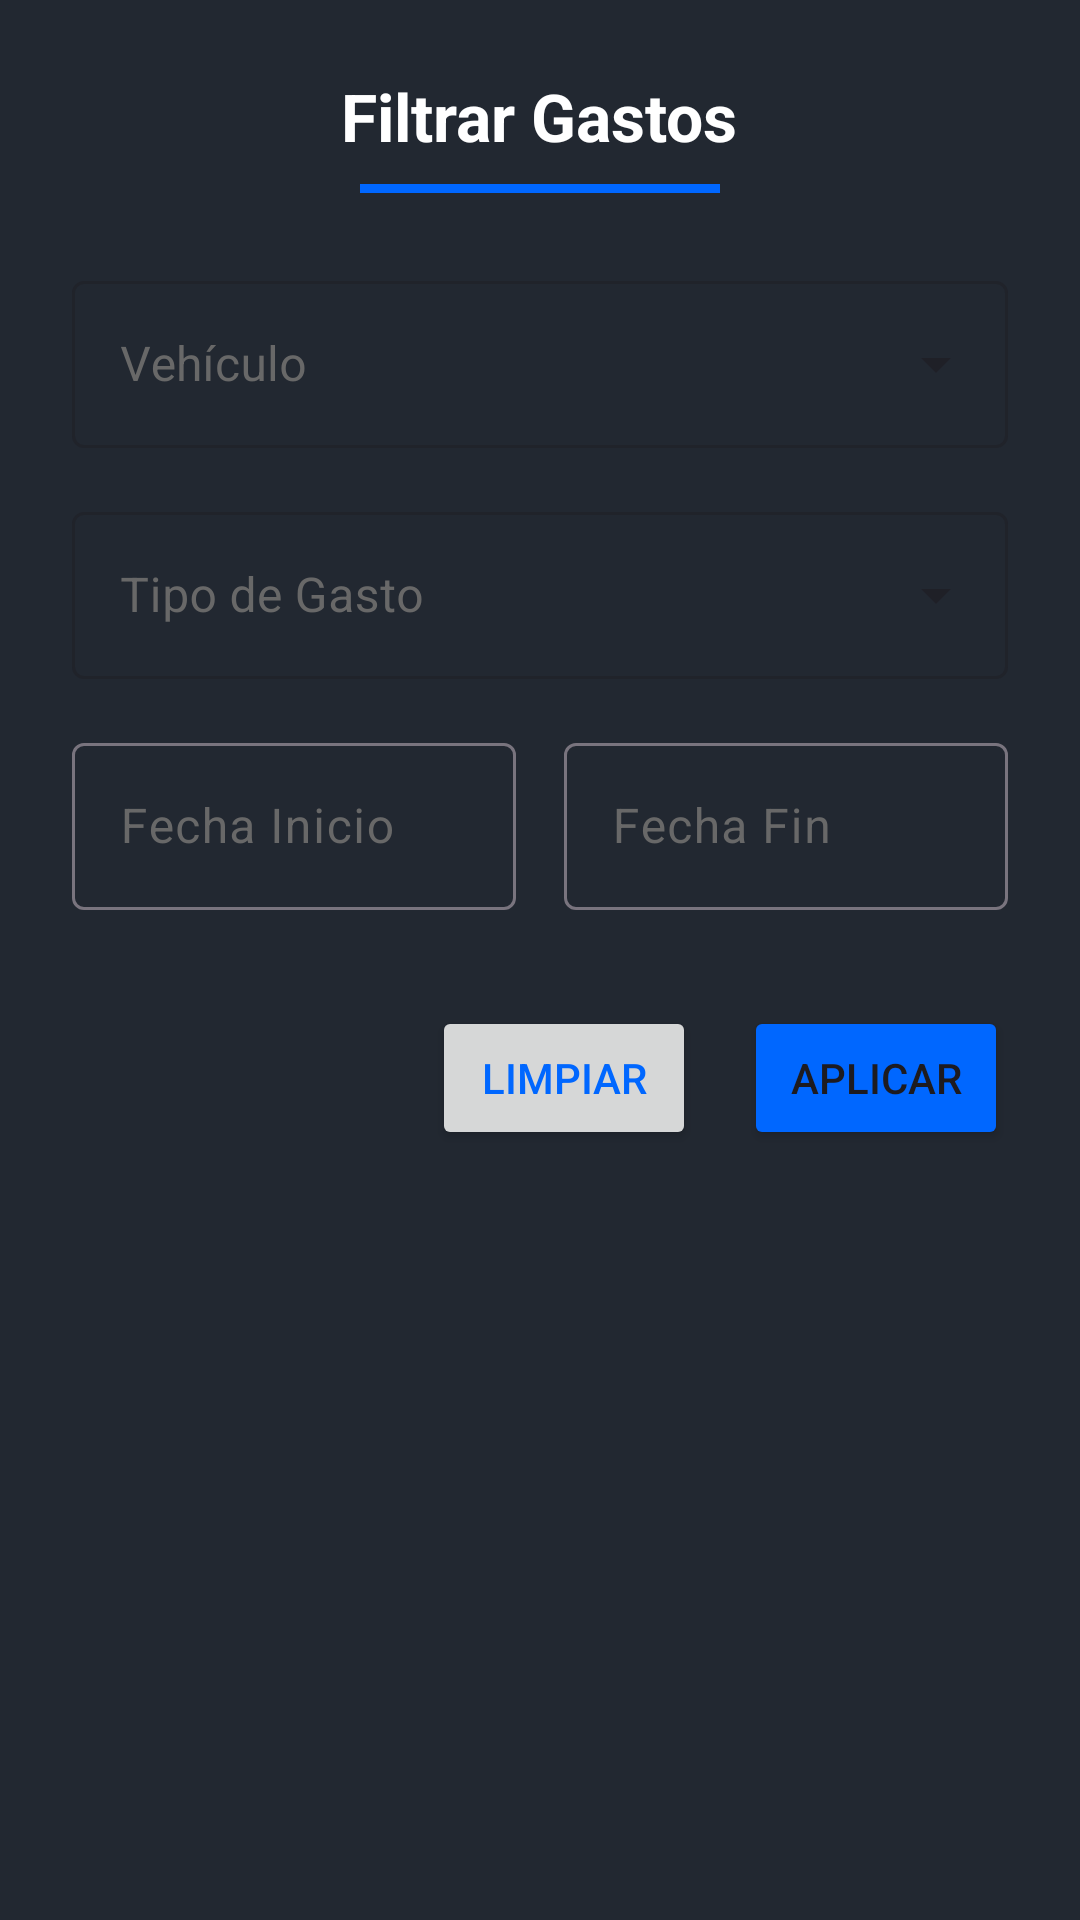

Layout XML and referenced resources for this Android screen:
<!-- AndroidManifest.xml: application theme Theme.TrabajoIntegradorModuloNativo -->
<!-- res/layout/modal_filter_expenses.xml -->
<?xml version="1.0" encoding="utf-8"?>
<LinearLayout
    xmlns:android="http://schemas.android.com/apk/res/android"
    xmlns:app="http://schemas.android.com/apk/res-auto"
    xmlns:tools="http://schemas.android.com/tools"
    android:layout_width="match_parent"
    android:layout_height="wrap_content"
    android:orientation="vertical"
    android:padding="24dp"
    android:background="@color/primary">


    <TextView
        android:layout_width="wrap_content"
        android:layout_height="wrap_content"
        android:text="@string/filtrar_gastos"
        android:textColor="@color/white"
        android:textSize="22sp"
        android:textStyle="bold"
        android:layout_gravity="center_horizontal"/>

    <View
        android:layout_width="120dp"
        android:layout_height="3dp"
        android:background="@color/button"
        android:layout_gravity="center_horizontal"
        android:layout_marginTop="8dp"
        android:layout_marginBottom="24dp"/>

    <com.google.android.material.textfield.TextInputLayout
        android:id="@+id/filterCarLayout"
        style="@style/Widget.MaterialComponents.TextInputLayout.OutlinedBox.ExposedDropdownMenu"
        android:layout_width="match_parent"
        android:layout_height="wrap_content"
        android:hint="@string/vehiculo"
        android:textColorHint="@color/gray_light">

        <AutoCompleteTextView
            android:id="@+id/filterCarAutoComplete"
            android:layout_width="match_parent"
            android:layout_height="wrap_content"
            android:inputType="none"
            android:textColor="@color/white"
            tools:ignore="LabelFor" />

    </com.google.android.material.textfield.TextInputLayout>

    <com.google.android.material.textfield.TextInputLayout
        android:id="@+id/filterExpenseTypeLayout"
        style="@style/Widget.MaterialComponents.TextInputLayout.OutlinedBox.ExposedDropdownMenu"
        android:layout_width="match_parent"
        android:layout_height="wrap_content"
        android:layout_marginTop="16dp"
        android:hint="@string/tipo_de_gasto"
        android:textColorHint="@color/gray_light">

        <AutoCompleteTextView
            android:id="@+id/filterExpenseTypeAutoComplete"
            android:layout_width="match_parent"
            android:layout_height="wrap_content"
            android:inputType="none"
            android:textColor="@color/white"
            tools:ignore="LabelFor" />

    </com.google.android.material.textfield.TextInputLayout>

    <LinearLayout
        android:layout_width="match_parent"
        android:layout_height="wrap_content"
        android:layout_marginTop="16dp"
        android:baselineAligned="false"
        android:orientation="horizontal">

        <com.google.android.material.textfield.TextInputLayout
            android:id="@+id/filterStartDateLayout"
            android:layout_width="0dp"
            android:layout_height="wrap_content"
            android:layout_weight="1"
            android:hint="@string/fecha_inicio"
            android:textColorHint="@color/gray_light">

            <com.google.android.material.textfield.TextInputEditText
                android:id="@+id/filterStartDateEditText"
                android:layout_width="match_parent"
                android:layout_height="wrap_content"
                android:focusable="true"
                android:clickable="true"
                android:textColor="@color/white"/>
        </com.google.android.material.textfield.TextInputLayout>

        <com.google.android.material.textfield.TextInputLayout
            android:id="@+id/filterEndDateLayout"
            android:layout_width="0dp"
            android:layout_height="wrap_content"
            android:layout_weight="1"
            android:layout_marginStart="16dp"
            android:hint="@string/fecha_fin"
            android:textColorHint="@color/gray_light">

            <com.google.android.material.textfield.TextInputEditText
                android:id="@+id/filterEndDateEditText"
                android:layout_width="match_parent"
                android:layout_height="wrap_content"
                android:focusable="true"
                android:clickable="true"
                android:textColor="@color/white"/>
        </com.google.android.material.textfield.TextInputLayout>

    </LinearLayout>

    <LinearLayout
        android:layout_width="match_parent"
        android:layout_height="wrap_content"
        android:layout_marginTop="32dp"
        android:orientation="horizontal"
        android:gravity="end">

        <Button
            android:id="@+id/btnClearFiltersButton"
            android:layout_width="wrap_content"
            android:layout_height="wrap_content"
            android:text="@string/limpiar"
            android:textColor="@color/button"/>

        <Button
            android:id="@+id/btnApplyFiltersButton"
            android:layout_width="wrap_content"
            android:layout_height="wrap_content"
            android:layout_marginStart="16dp"
            android:text="@string/aplicar"
            app:backgroundTint="@color/button"/>
    </LinearLayout>

</LinearLayout>
<!-- resources referenced by this layout -->
<resources>
  <color name="button">#0067FF</color>
  <color name="gray_light">#686868</color>
  <color name="primary">#222831</color>
  <color name="white">#FFFFFFFF</color>
  <string name="aplicar">Aplicar</string>
  <string name="fecha_fin">Fecha Fin</string>
  <string name="fecha_inicio">Fecha Inicio</string>
  <string name="filtrar_gastos">Filtrar Gastos</string>
  <string name="limpiar">Limpiar</string>
  <string name="tipo_de_gasto">Tipo de Gasto</string>
  <string name="vehiculo">Vehículo</string>
  <style name="Theme.TrabajoIntegradorModuloNativo" parent="Base.Theme.TrabajoIntegradorModuloNativo" />
  <style name="Base.Theme.TrabajoIntegradorModuloNativo" parent="Theme.Material3.DayNight.NoActionBar">
          
          <item name="android:windowBackground">@color/primary</item>
          <item name="android:colorBackground">@color/primary</item>
      </style>
</resources>
